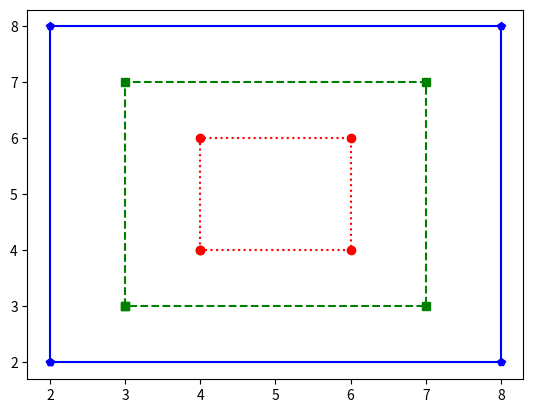

This figure's Python source:
import matplotlib.pyplot as plt


def small():
    x = [4, 4, 6, 6, 4]
    y = [4, 6, 6, 4, 4]
    plt.plot(x, y, "ro:")


def medium():
    x = [3, 3, 7, 7, 3]
    y = [3, 7, 7, 3, 3]
    plt.plot(x, y, "gs--")


def large():
    x = [2, 2, 8, 8, 2]
    y = [2, 8, 8, 2, 2]
    plt.plot(x, y, "bp-")


def run():
    print("Running...")
    small()
    medium()
    large()
    plt.show()


run()